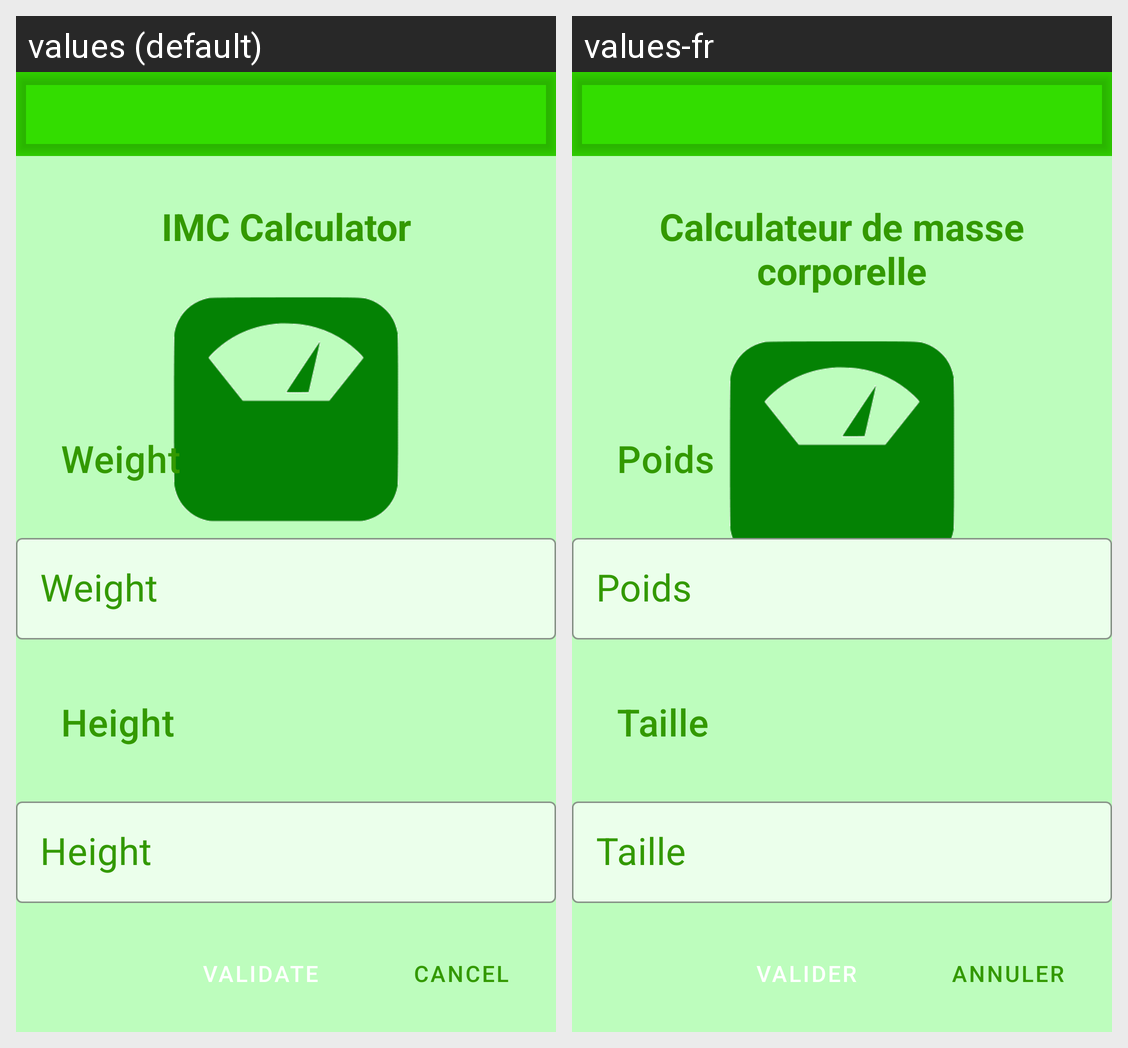

For this localized Android screen grid, give each drawn string resource with its value in every locale shown.
Android screen res/layout/activity_main.xml rendered under 2 locales, left to right: values (default), values-fr. Device: Nexus 5 (rendered at 1080×1920; each locale shown at half size, 540×960, under a caption strip naming it); theme Theme.IMC.
Strings drawn on this screen, with the default value and each locale's value (text and hints the layout hard-codes, and strings that could not be matched under every locale, appear in the picture but are not listed):

main_title_textbox
  values: IMC Calculator
  values-fr: Calculateur de masse corporelle

main_weight_textbox
  values: Weight
  values-fr: Poids

main_hint_weight
  values: Weight
  values-fr: Poids

main_height_textbox
  values: Height
  values-fr: Taille

main_hint_height
  values: Height
  values-fr: Taille

main_validate_button
  values: Validate
  values-fr: Valider

main_cancel_button
  values: Cancel
  values-fr: Annuler
